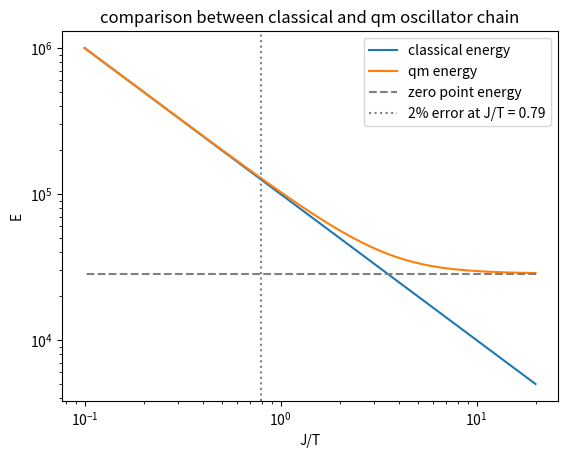

Reproduce this figure in Python.
import numpy as np
from matplotlib import pyplot as plt


def classical_energy(N, T):
    return N * T


def w_k(k, J, N):
    return np.sqrt(4 * J * (1 + np.cos(np.pi * k / (N + 1))))


def qm_energy(J, N, T):
    k = np.arange(1, N + 1)
    w = w_k(k, J, N)

    E = np.sum(1/2 * w * (np.exp(w / T) + 1) / (np.exp(w / T) - 1))

    return E


def zero_point_energy(J, N):
    k = np.arange(1, N + 1)
    w = w_k(k, J, N)
    E = np.sum(1/2 * w)
    return E


def main():
    N = 10000
    T = 100
    J = 10

    T_vals = np.linspace(0.5, 100, 1000)

    E_class = np.zeros(len(T_vals))
    E_qm = np.zeros(len(T_vals))
    J_T = np.zeros(len(T_vals))

    for i, T_val in  enumerate(T_vals):
        E_class[i] = classical_energy(N, T_val)
        E_qm[i] = qm_energy(J, N, T_val)
        J_T[i] = J / T_val

        if((E_qm[i] - E_class[i]) / E_qm[i] > 0.02):
            J_T_krit = J_T[i]
            krit_ind = i

    fig, ax = plt.subplots(1, 1)
    ax.plot(J_T, E_class, label="classical energy")
    ax.plot(J_T, E_qm, label = "qm energy")
    ax.plot(J/T_vals[[0, -1]], [zero_point_energy(J, N), zero_point_energy(J, N)], ls="dashed", c="grey", label="zero point energy")
    ax.set_yscale("log")
    ax.set_xscale("log")
    ax.set_ylabel("E")
    ax.set_xlabel("J/T")
    ax.set_title("comparison between classical and qm oscillator chain")
    ax.axvline(J_T_krit, ls=":", c="grey", label=f"2% error at J/T = {J_T_krit:.2f}")
    ax.legend()
    plt.show()

    print(E_class[krit_ind])
    print(E_qm[krit_ind])

if __name__ == "__main__":
    main()